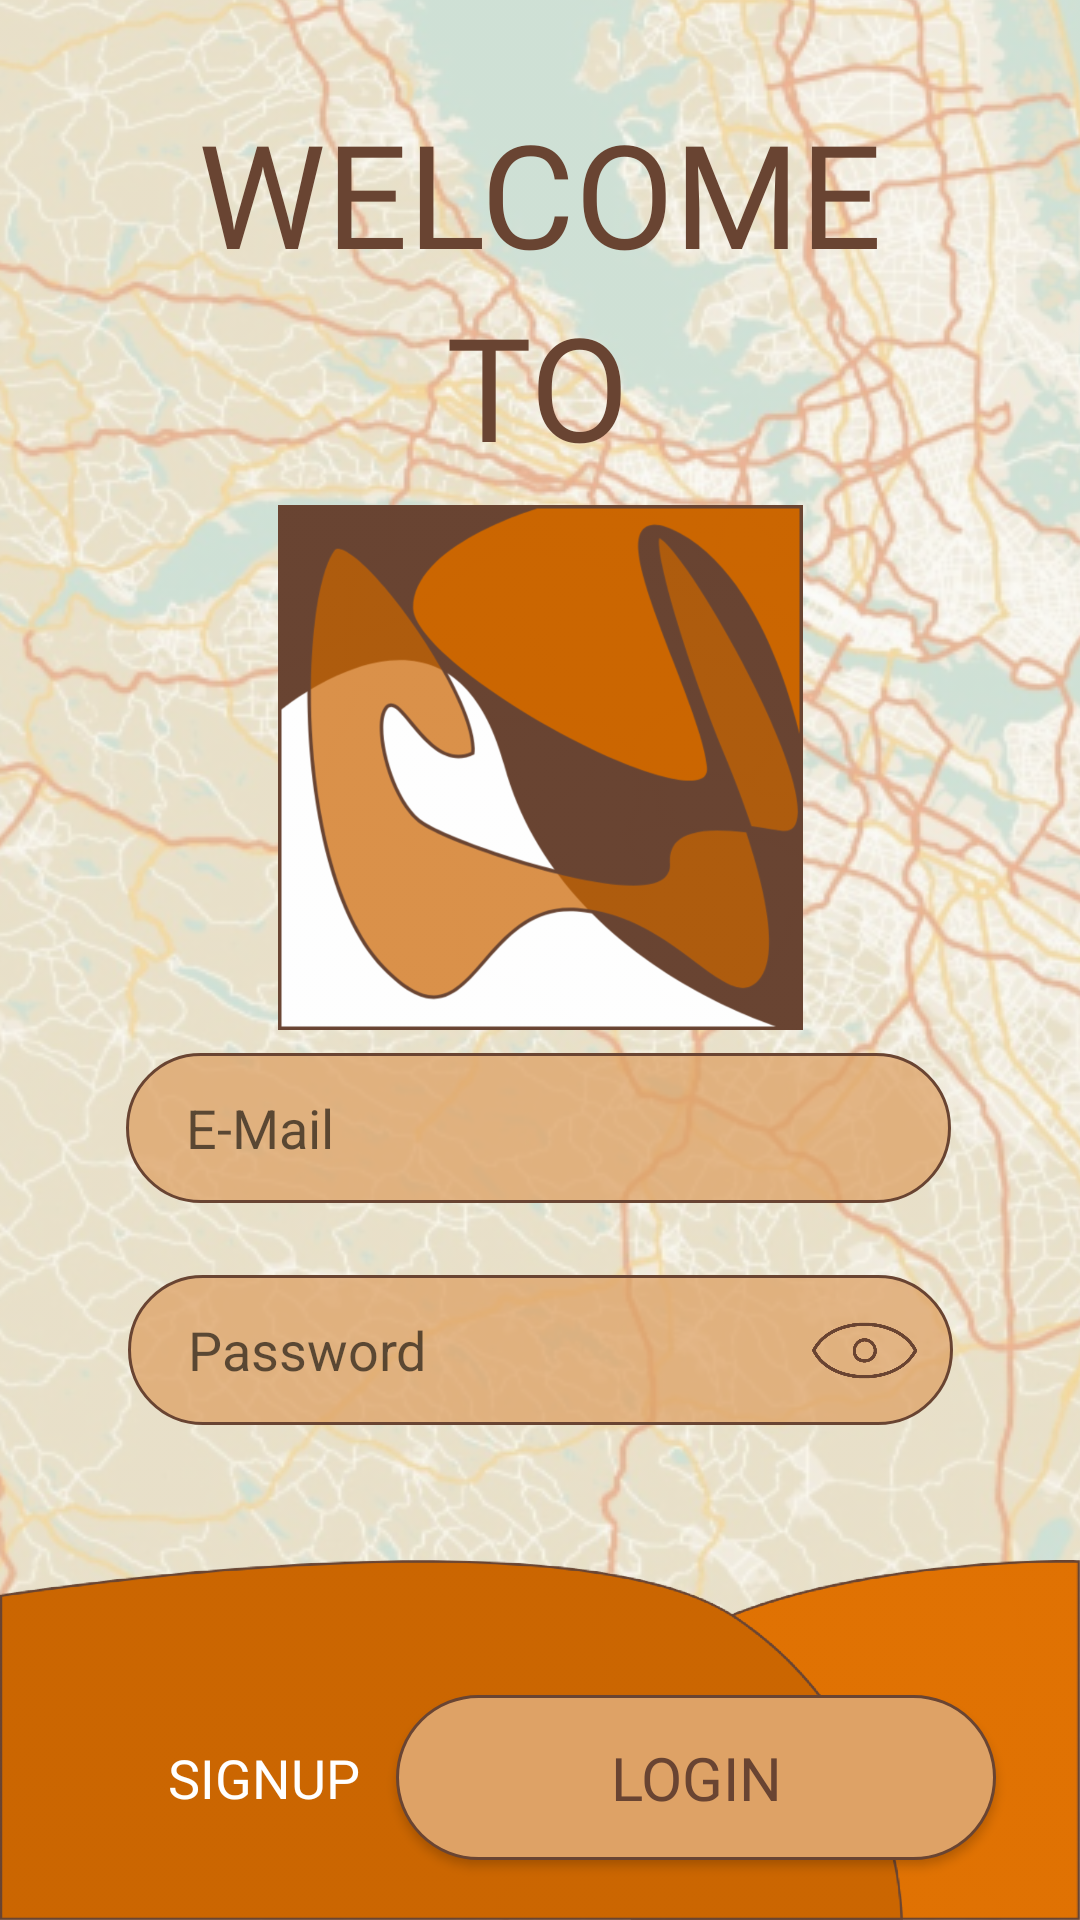

Write the Android layout XML for this screen, with the resource values it uses.
<!-- AndroidManifest.xml: activity theme Theme.AppCompat.Light.NoActionBar.FullScreen -->
<!-- res/layout/activity_login.xml -->
<?xml version="1.0" encoding="utf-8"?>
<androidx.constraintlayout.widget.ConstraintLayout xmlns:android="http://schemas.android.com/apk/res/android"
    xmlns:app="http://schemas.android.com/apk/res-auto"
    xmlns:tools="http://schemas.android.com/tools"
    android:layout_width="match_parent"
    android:layout_height="match_parent">

    <ImageView
        android:id="@+id/imageView2"
        android:layout_width="match_parent"
        android:layout_height="match_parent"
        android:alpha="0.65"
        android:contentDescription="@string/contentDescription"
        android:scaleType="center"
        app:layout_constraintBottom_toBottomOf="parent"
        app:layout_constraintEnd_toEndOf="parent"
        app:layout_constraintStart_toStartOf="parent"
        app:layout_constraintTop_toTopOf="parent"
        app:srcCompat="@drawable/retro_map" />

    <EditText
        android:id="@+id/editTextTextEmail"
        android:layout_width="275dp"
        android:layout_height="50dp"
        android:layout_marginBottom="24dp"
        android:background="@drawable/login_input_bg"
        android:ems="10"
        android:hint="@string/email"
        android:inputType="textEmailAddress"
        android:paddingStart="20dp"
        android:paddingLeft="20dp"
        android:paddingEnd="20dp"
        android:paddingRight="20dp"
        android:textColor="@color/colorDarkBrown"
        android:textCursorDrawable="@drawable/cursor"
        app:layout_constraintBottom_toTopOf="@+id/editTextTextPassword"
        app:layout_constraintEnd_toEndOf="parent"
        app:layout_constraintHorizontal_bias="0.496"
        app:layout_constraintStart_toStartOf="parent" />

    <EditText
        android:id="@+id/editTextTextPassword"
        android:layout_width="275dp"
        android:layout_height="50dp"
        android:layout_marginBottom="45dp"
        android:background="@drawable/login_input_bg"
        android:ems="10"
        android:hint="@string/password"
        android:inputType="textPassword"
        android:paddingStart="20dp"
        android:paddingEnd="55dp"
        android:textColor="@color/colorDarkBrown"
        android:textCursorDrawable="@drawable/cursor"
        app:layout_constraintBottom_toTopOf="@+id/imageView"
        app:layout_constraintEnd_toEndOf="parent"
        app:layout_constraintStart_toStartOf="parent" />

    <ImageView
        android:id="@+id/imageView"
        android:layout_width="match_parent"
        android:layout_height="120dp"
        android:contentDescription="@string/contentDescription"
        android:scaleType="fitXY"
        app:layout_constraintBottom_toBottomOf="parent"
        app:layout_constraintEnd_toEndOf="parent"
        app:layout_constraintStart_toStartOf="parent"
        app:srcCompat="@drawable/login_bottom" />

    <Button
        android:id="@+id/loginButton"
        android:layout_width="200dp"
        android:layout_height="55dp"
        android:layout_marginEnd="28dp"
        android:layout_marginBottom="20dp"
        android:background="@drawable/login_button_bg"
        android:fontFamily="@font/kano"
        android:text="@string/login"
        android:textColor="@color/colorDarkBrown"
        android:textSize="20sp"
        app:layout_constraintBottom_toBottomOf="parent"
        app:layout_constraintEnd_toEndOf="parent" />

    <ImageButton
        android:id="@+id/showHidePasswordButton"
        android:layout_width="35dp"
        android:layout_height="35dp"
        android:layout_marginEnd="12dp"
        android:background="@null"
        android:contentDescription="@string/contentDescription"
        android:scaleType="fitXY"
        app:layout_constraintBottom_toBottomOf="@+id/editTextTextPassword"
        app:layout_constraintEnd_toEndOf="@+id/editTextTextPassword"
        app:layout_constraintTop_toTopOf="@+id/editTextTextPassword"
        app:srcCompat="@drawable/show_password" />

    <ImageView
        android:id="@+id/imageView3"
        android:layout_width="175dp"
        android:layout_height="175dp"
        android:contentDescription="@string/contentDescription"
        android:scaleType="fitXY"
        app:layout_constraintBottom_toTopOf="@+id/editTextTextEmail"
        app:layout_constraintEnd_toEndOf="parent"
        app:layout_constraintStart_toStartOf="parent"
        app:layout_constraintTop_toBottomOf="@+id/textView2"
        app:srcCompat="@drawable/app_icon" />

    <TextView
        android:id="@+id/textView"
        android:layout_width="wrap_content"
        android:layout_height="wrap_content"
        android:layout_marginTop="32dp"
        android:fontFamily="@font/kano"
        android:gravity="center"
        android:text="@string/welcome"
        android:textAllCaps="true"
        android:textColor="@color/colorDarkBrown"
        android:textSize="48sp"
        app:layout_constraintEnd_toEndOf="parent"
        app:layout_constraintStart_toStartOf="parent"
        app:layout_constraintTop_toTopOf="@+id/imageView2" />

    <TextView
        android:id="@+id/textView2"
        android:layout_width="wrap_content"
        android:layout_height="wrap_content"
        android:fontFamily="@font/kano"
        android:gravity="center"
        android:text="@string/to"
        android:textAllCaps="true"
        android:textColor="@color/colorDarkBrown"
        android:textSize="48sp"
        app:layout_constraintEnd_toEndOf="parent"
        app:layout_constraintHorizontal_bias="0.497"
        app:layout_constraintStart_toStartOf="parent"
        app:layout_constraintTop_toBottomOf="@+id/textView" />

    <Button
        android:id="@+id/button"
        android:layout_width="120dp"
        android:layout_height="55dp"
        android:layout_marginStart="28dp"
        android:layout_marginBottom="20dp"
        android:background="@null"
        android:fontFamily="@font/kano"
        android:text="@string/signup"
        android:textAlignment="gravity"
        android:textColor="@color/colorWhite"
        android:textSize="18sp"
        app:layout_constraintBottom_toBottomOf="parent"
        app:layout_constraintStart_toStartOf="parent" />

</androidx.constraintlayout.widget.ConstraintLayout>
<!-- resources referenced by this layout -->
<resources>
  <color name="colorDarkBrown">#694432</color>
  <color name="colorWhite">#FFFFFF</color>
  <!-- drawable app_icon: png bitmap (drawable-hdpi, 41067 bytes) -->
  <!-- drawable cursor (drawable) -->
  <?xml version="1.0" encoding="utf-8"?>
  <shape xmlns:android="http://schemas.android.com/apk/res/android" >
      <size android:width="2dp" />
      <solid android:color="@color/colorDarkBrown"  />
  </shape>
  <!-- drawable login_bottom: png bitmap (drawable-hdpi, 21392 bytes) -->
  <!-- drawable login_button_bg (drawable) -->
  <?xml version="1.0" encoding="utf-8"?>
  <shape xmlns:android="http://schemas.android.com/apk/res/android">
      <solid android:color="@color/login_button_background_color"/>
      <stroke android:color="@color/colorDarkBrown" android:width="1dp"/>
      <corners android:radius="55dp"/>
  </shape>
  <!-- drawable login_input_bg (drawable) -->
  <?xml version="1.0" encoding="utf-8"?>
  <shape xmlns:android="http://schemas.android.com/apk/res/android">
      <stroke android:color="@color/colorDarkBrown" android:width="1dp"/>
      <solid android:color="@color/login_button_background_seventy_five_percent_color"/>
      <corners android:radius="45dp"/>
  </shape>
  <!-- drawable retro_map: png bitmap (drawable-mdpi, 832775 bytes) -->
  <!-- drawable show_password: png bitmap (drawable-hdpi, 22578 bytes) -->
  <string name="contentDescription" translatable="false">contentDescription</string>
  <string name="email">E-Mail</string>
  <string name="login">LOGIN</string>
  <string name="password">Password</string>
  <string name="signup">SIGNUP</string>
  <string name="to">To</string>
  <string name="welcome">Welcome</string>
  <style name="Theme.AppCompat.Light.NoActionBar.FullScreen" parent="@style/Theme.AppCompat.Light.NoActionBar">
          <item name="android:windowNoTitle">true</item>
          <item name="android:windowActionBar">false</item>
          <item name="android:windowFullscreen">true</item>
          <item name="android:windowContentOverlay">@null</item>
          <item name="android:windowContentTransitions">true</item>
      </style>
  <color name="login_button_background_color">#DEA266</color>
  <color name="login_button_background_seventy_five_percent_color">#BFDEA266</color>
</resources>
